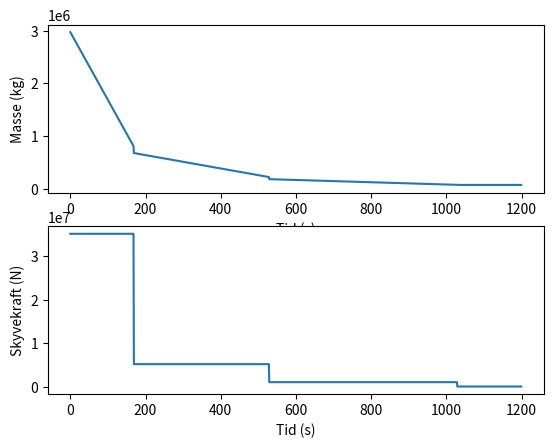

Python code for this plot:
import matplotlib.pyplot as plt
import numpy as np
import math as m

Gkonstant = 6.674e-11
masseJorda = 5.9736e24
masseManen = 7.3477e22
radiusJorda = 12756.28e3 / 2
radiusManen = 1737.10e3
fartJorda = [0.0, 0.0]
fartManen = [0.0, 1022.0]
posisjonJorda = [0.0, 0.0]
posisjonManen = [384399e3, 0.0]
Cd = 0.75
G = 9.81


def tetthet(h):
    # troposfæren
    if h < 11000:
        T = 288.19 - 0.00649 * h
        p = 101.29 * (T / 288.08) ** 5.256
    # Nedre stratosfære
    elif 11000 < h < 25000:
        T = 216.69
        p = 127.76 * np.exp(-0.000157 * h)
    # Øvre stratosfære
    else:
        T = 141.94 + 0.00299 * h
        p = 2.488 * (T / 216.6) ** -11.388
    return (p / T) * 3.4855


def Area(t):
    if t < 0:
        raise ValueError('Tiden kan ikke være negativ')

    # Trinn 1 og 2 har samme dimeter
    elif t < 529:
        return m.pi * 5.05 * 5.05
    else:
        return m.pi * 3.3 * 3.3


# CD er aerodynamisk egenskap, h er høyde, A er areal gitt et tverrsnit og v e fart.
def luftmotstand(h, t, v):
    return 0.5 * Cd * tetthet(h) * Area(t) * v * v


tidskonstanttrinn1til2 = 169
tidskonstanttrinn2til3 = 529


# y funksjoner representerer funksjoner for endring av masse i de ulike trinnen: 1,2 og 3
def masse_trinn_1(t):
    return 2.970e6 - 1.285e4 * t


def masse_trinn_2(t):
    return 6.800e5 - 1.267e3 * t


def masse_trinn_3(t):
    return 1.838e5 - 219.0 * t


# De deriverte av massen (brukt i skyvekraften)
masse_derivert_trinn_1 = -12_850
masse_derivert_trinn_2 = -1_267
masse_derivert_trinn_3 = -219


# Farten til eksos-gass i hvert trinn basert på tiden
def eksosFart(t):
    if t < 0:
        raise ValueError('Tiden kan ikke være negativ')
    elif t < 169:
        return 2732
    elif t < 529:
        return 4058
    elif t < 1029:
        return 4566
    else:
        return 0

# Farten til eksos-gass i hvert trinn
# v_1 = 2.732*10**3
# v_2 = 4.058*10**3
# v_3 = 4.566*10**3


def masse(t):
    if t < 0:
        raise ValueError('Tiden kan ikke være negativ')
    elif t < 169:
        return masse_trinn_1(t)
    elif t < tidskonstanttrinn2til3:
        return masse_trinn_2(t - 168)
    elif t < 1029:
        return masse_trinn_3(t - 528)
    else:
        return masse_trinn_3(500)


def masse_derivert(t):
    if t < 0:
        raise ValueError('Tiden kan ikke være negativ')
    elif t < tidskonstanttrinn1til2:
        return masse_derivert_trinn_1
    elif t < tidskonstanttrinn2til3:
        return masse_derivert_trinn_2
    elif t < 1029:
        return masse_derivert_trinn_3
    return 0


def SkyvekraftRakketmotor(t):  # F=-deriverte av m * fart eksos
    return -1 * masse_derivert(t) * eksosFart(t)


def F(t):
    if t < 0:
        raise ValueError('Tiden kan ikke være negativ')
    elif t < 169:
        return 3.510e7
    elif t < 529:
        return 5.141e6
    elif t < 1029:
        return 1.000e6
    else:
        return 0


def total_kraft_oppover(h, t, v):
    return total_kraft_oppover_kort(h, t, v, 1e9)


def kutt_motor(tid):
    return lambda h, t, v: total_kraft_oppover_kort(h, t, v, tid)


def total_kraft_oppover_kort(h, t, v, tid):
    if t > tid:
        return 0
    return (SkyvekraftRakketmotor(t) - luftmotstand(h, t, v)) / masse(t)


if __name__ == "__main__":
    y, x, y1, x1 = [], [], [], []
    for i in range(0, 1200):
        y.append(masse(i))
        x.append(i)
        y1.append(SkyvekraftRakketmotor(i))
        x1.append(i)

    fig = plt.figure(1)
    ax = fig.add_subplot(211)
    ax.plot(x, y)
    ax.set_ylabel("Masse (kg)")
    ax.set_xlabel("Tid (s)")

    ax1 = fig.add_subplot(212)
    ax1.plot(x1, y1)
    ax1.set_ylabel("Skyvekraft (N)")
    ax1.set_xlabel("Tid (s)")
    plt.show()


# Kilde Sauer
def biseksjons_metode(funksjon, intervall, toleranse):
    a = intervall[0]
    b = intervall[1]
    while (b - a) / 2 > toleranse:
        c = (a + b) / 2
        if funksjon(c) == 0:
            return [a, b]
        if funksjon(a) * funksjon(c) < 0:
            b = c
        else:
            a = c
    return [a, b]
